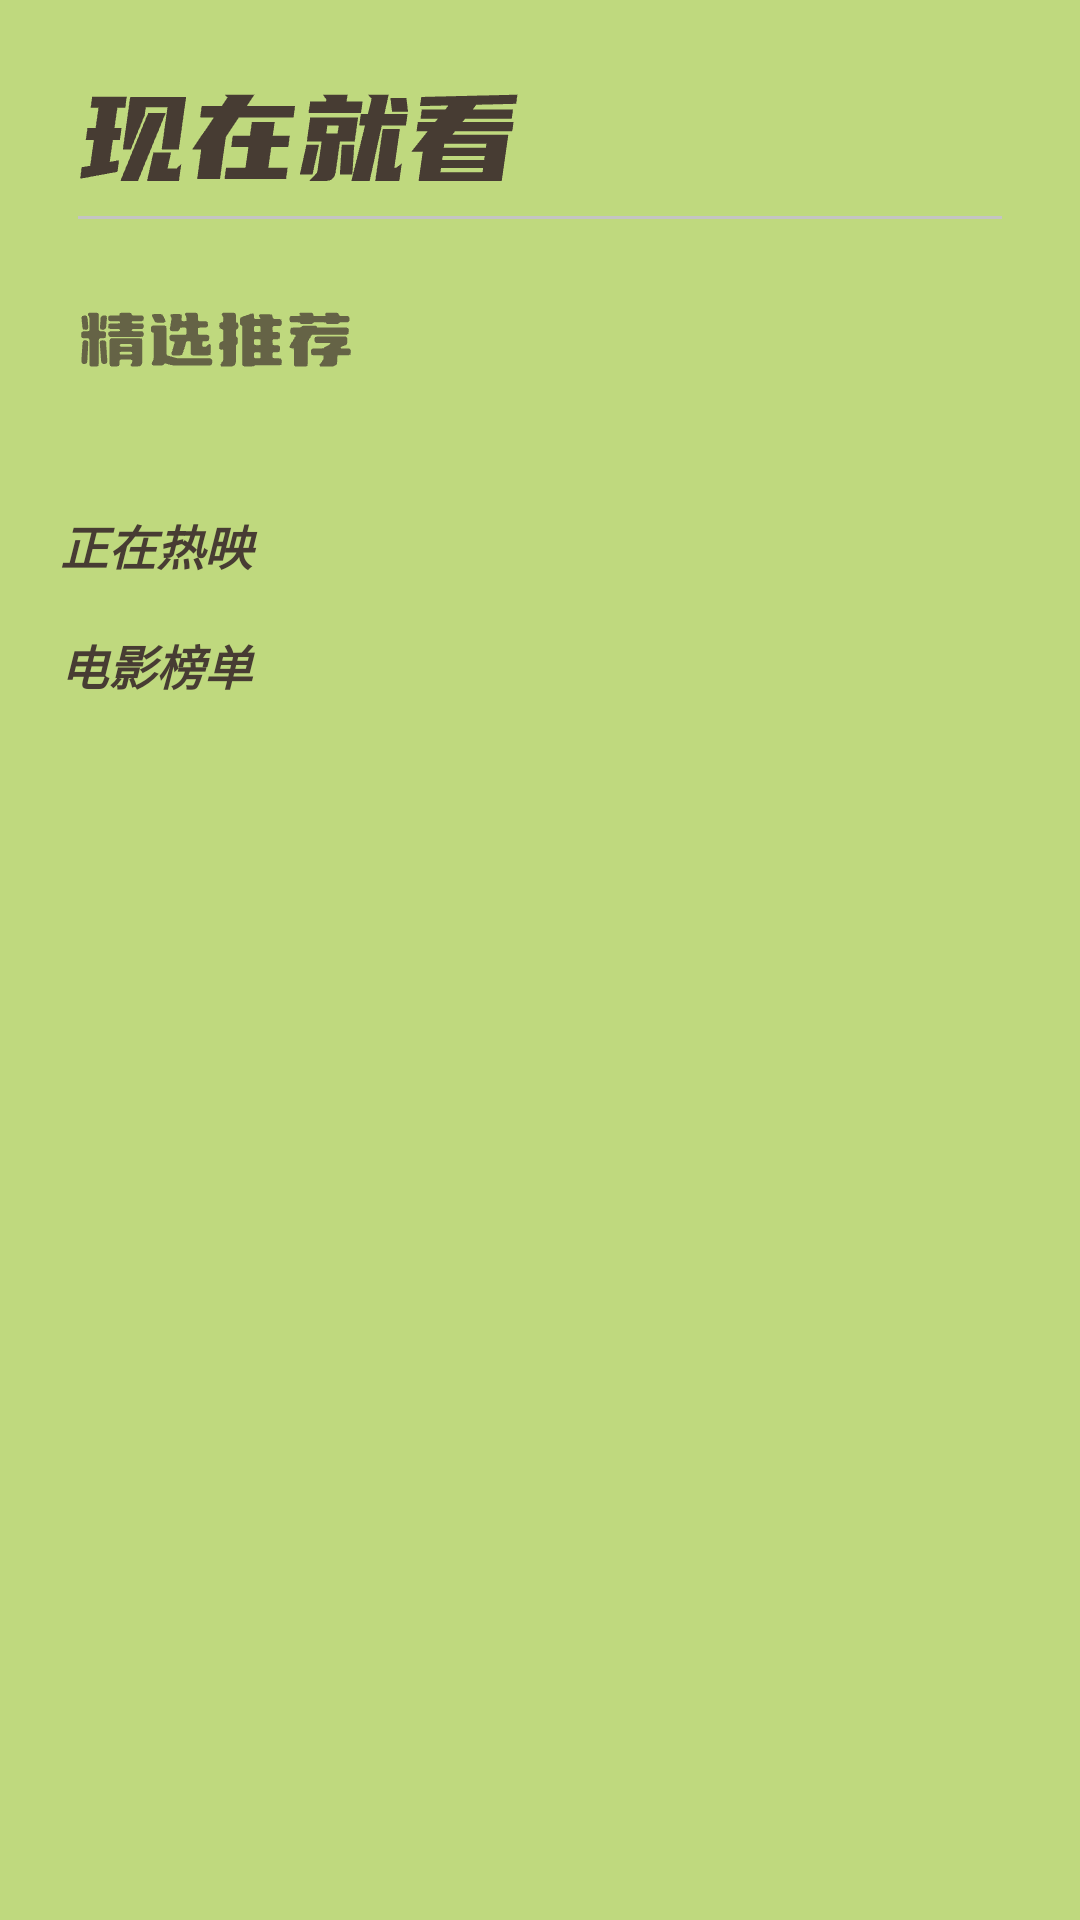

Reconstruct the res/layout file that produces this screen, plus the resources it refers to.
<!-- AndroidManifest.xml: application theme Theme.AppleSugar -->
<!-- res/layout/fragment_home.xml -->
<?xml version="1.0" encoding="utf-8"?>
<androidx.core.widget.NestedScrollView xmlns:android="http://schemas.android.com/apk/res/android"
    xmlns:app="http://schemas.android.com/apk/res-auto"
    android:layout_width="match_parent"
    android:layout_height="match_parent"
    android:background="@color/background"
    android:fillViewport="true">

    <androidx.constraintlayout.widget.ConstraintLayout
        android:layout_width="match_parent"
        android:layout_height="match_parent">

        <ImageView
            android:id="@+id/title"
            android:layout_width="wrap_content"
            android:layout_height="wrap_content"
            android:layout_marginStart="26dp"
            android:layout_marginTop="20dp"
            android:src="@drawable/xianzai"
            app:layout_constraintStart_toStartOf="parent"
            app:layout_constraintTop_toTopOf="parent" />

        <View
            android:layout_width="match_parent"
            android:layout_height="1dp"
            android:layout_marginHorizontal="26dp"
            android:background="@color/divider"
            app:layout_constraintTop_toBottomOf="@id/title" />

        <ImageView
            android:id="@+id/tv"
            android:layout_width="wrap_content"
            android:layout_height="wrap_content"
            android:layout_marginTop="25dp"
            android:src="@drawable/jingxuan"
            app:layout_constraintStart_toStartOf="@id/title"
            app:layout_constraintTop_toBottomOf="@id/title" />

        <ImageView
            android:id="@+id/iv_search"
            android:layout_width="wrap_content"
            android:layout_height="wrap_content"
            android:layout_marginEnd="26dp"
            android:background="@drawable/bg_radius_8"
            android:backgroundTint="@color/green"
            android:clickable="true"
            android:focusable="true"
            android:foreground="?attr/selectableItemBackground"
            android:padding="8dp"
            android:src="@drawable/ic_baseline_search_24"
            app:layout_constraintEnd_toEndOf="parent"
            app:layout_constraintTop_toTopOf="@id/tv" />

        <androidx.recyclerview.widget.RecyclerView
            android:id="@+id/rv_movie"
            android:layout_width="match_parent"
            android:layout_height="wrap_content"
            android:layout_marginTop="20dp"
            android:background="@color/light_green"
            android:overScrollMode="never"
            app:layout_constraintTop_toBottomOf="@id/tv" />

        <TextView
            android:id="@+id/tv1"
            android:layout_width="wrap_content"
            android:layout_height="wrap_content"
            android:layout_marginStart="20dp"
            android:layout_marginTop="10dp"
            android:text="正在热映 "
            android:textColor="@color/title"
            android:textSize="16sp"
            android:textStyle="italic|bold"
            app:layout_constraintStart_toStartOf="@id/rv_movie"
            app:layout_constraintTop_toTopOf="@id/rv_movie" />

        <androidx.recyclerview.widget.RecyclerView
            android:id="@+id/rv_movie_top"
            android:layout_width="match_parent"
            android:layout_height="wrap_content"
            android:layout_marginTop="40dp"
            android:background="@color/light_green"
            android:overScrollMode="never"
            app:layout_constraintTop_toBottomOf="@id/rv_movie" />

        <TextView
            android:id="@+id/tv2"
            android:layout_width="wrap_content"
            android:layout_height="wrap_content"
            android:layout_marginStart="20dp"
            android:layout_marginTop="10dp"
            android:text="电影榜单 "
            android:textColor="@color/title"
            android:textSize="16sp"
            android:textStyle="italic|bold"
            app:layout_constraintStart_toStartOf="@id/rv_movie_top"
            app:layout_constraintTop_toTopOf="@id/rv_movie_top" />

        <TextView
            android:layout_width="wrap_content"
            android:layout_height="wrap_content"
            android:layout_marginEnd="14dp"
            android:padding="6dp"
            android:text="更多"
            android:textColor="@color/title"
            android:textSize="12sp"
            android:visibility="invisible"
            app:layout_constraintBottom_toBottomOf="@id/tv2"
            app:layout_constraintEnd_toEndOf="parent"
            app:layout_constraintTop_toTopOf="@id/tv2" />

        <com.google.android.material.bottomnavigation.BottomNavigationView
            android:id="@+id/nav_bottom"
            android:layout_width="match_parent"
            android:layout_height="wrap_content"
            android:layout_marginBottom="150dp"
            android:paddingBottom="8dp"
            android:visibility="invisible"
            app:layout_constraintBottom_toBottomOf="parent"
            app:layout_constraintTop_toBottomOf="@id/rv_movie_top" />

    </androidx.constraintlayout.widget.ConstraintLayout>

</androidx.core.widget.NestedScrollView>
<!-- resources referenced by this layout -->
<resources>
  <color name="background">#BFD97E</color>
  <color name="divider">#C4C4C4</color>
  <color name="green">#AAC673</color>
  <color name="light_green">#DDF0AF</color>
  <color name="title">#473C33</color>
  <!-- drawable jingxuan: webp bitmap (drawable-hdpi, 1652 bytes) -->
  <!-- drawable xianzai: webp bitmap (drawable-hdpi, 2116 bytes) -->
  <style name="Theme.AppleSugar" parent="Theme.MaterialComponents.NoActionBar">
          
          <item name="colorPrimary">@color/purple_500</item>
          <item name="colorPrimaryVariant">@color/purple_700</item>
          <item name="colorOnPrimary">@color/white</item>
          
          <item name="colorSecondary">@color/teal_200</item>
          <item name="colorSecondaryVariant">@color/teal_700</item>
          <item name="colorOnSecondary">@color/black</item>
          
          <item name="android:statusBarColor" tools:targetApi="l">@android:color/transparent</item>
          <item name="android:windowTranslucentStatus">true</item>
          
          <item name="android:windowContentTransitions">true</item>
      </style>
  <color name="purple_500">#FF6200EE</color>
  <color name="purple_700">#FF3700B3</color>
  <color name="white">#FFFFFFFF</color>
  <color name="teal_200">#ffffff</color>
  <color name="teal_700">#FF018786</color>
  <color name="black">#FF000000</color>
</resources>
